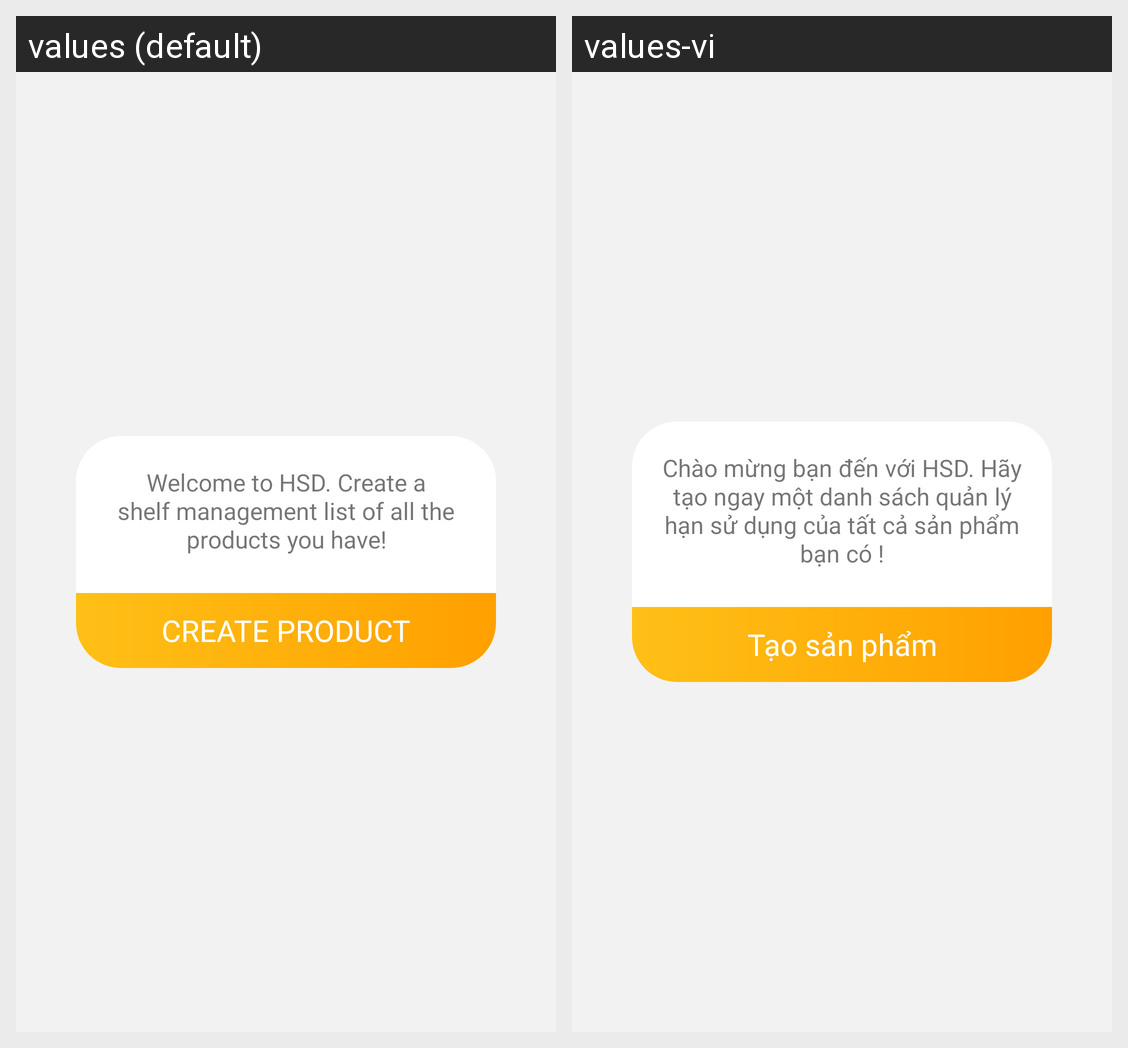

The same Android screen rendered under two of its app's locales, left to right. List the strings drawn on it with the default value and each locale's translation.
Android screen res/layout/fragment_home.xml rendered under 2 locales, left to right: values (default), values-vi. Device: Nexus 5 (rendered at 1080×1920; each locale shown at half size, 540×960, under a caption strip naming it); theme AppTheme.NoActionbar.
Strings drawn on this screen, with the default value and each locale's value (text and hints the layout hard-codes, and strings that could not be matched under every locale, appear in the picture but are not listed):

wellcome_create
  values: Welcome to HSD. Create a shelf management list of all the products you have!
  values-vi: Chào mừng bạn đến với HSD. Hãy tạo ngay một danh sách quản lý hạn sử dụng của tất cả sản phẩm bạn có !

create_product
  values: CREATE PRODUCT
  values-vi: Tạo sản phẩm
